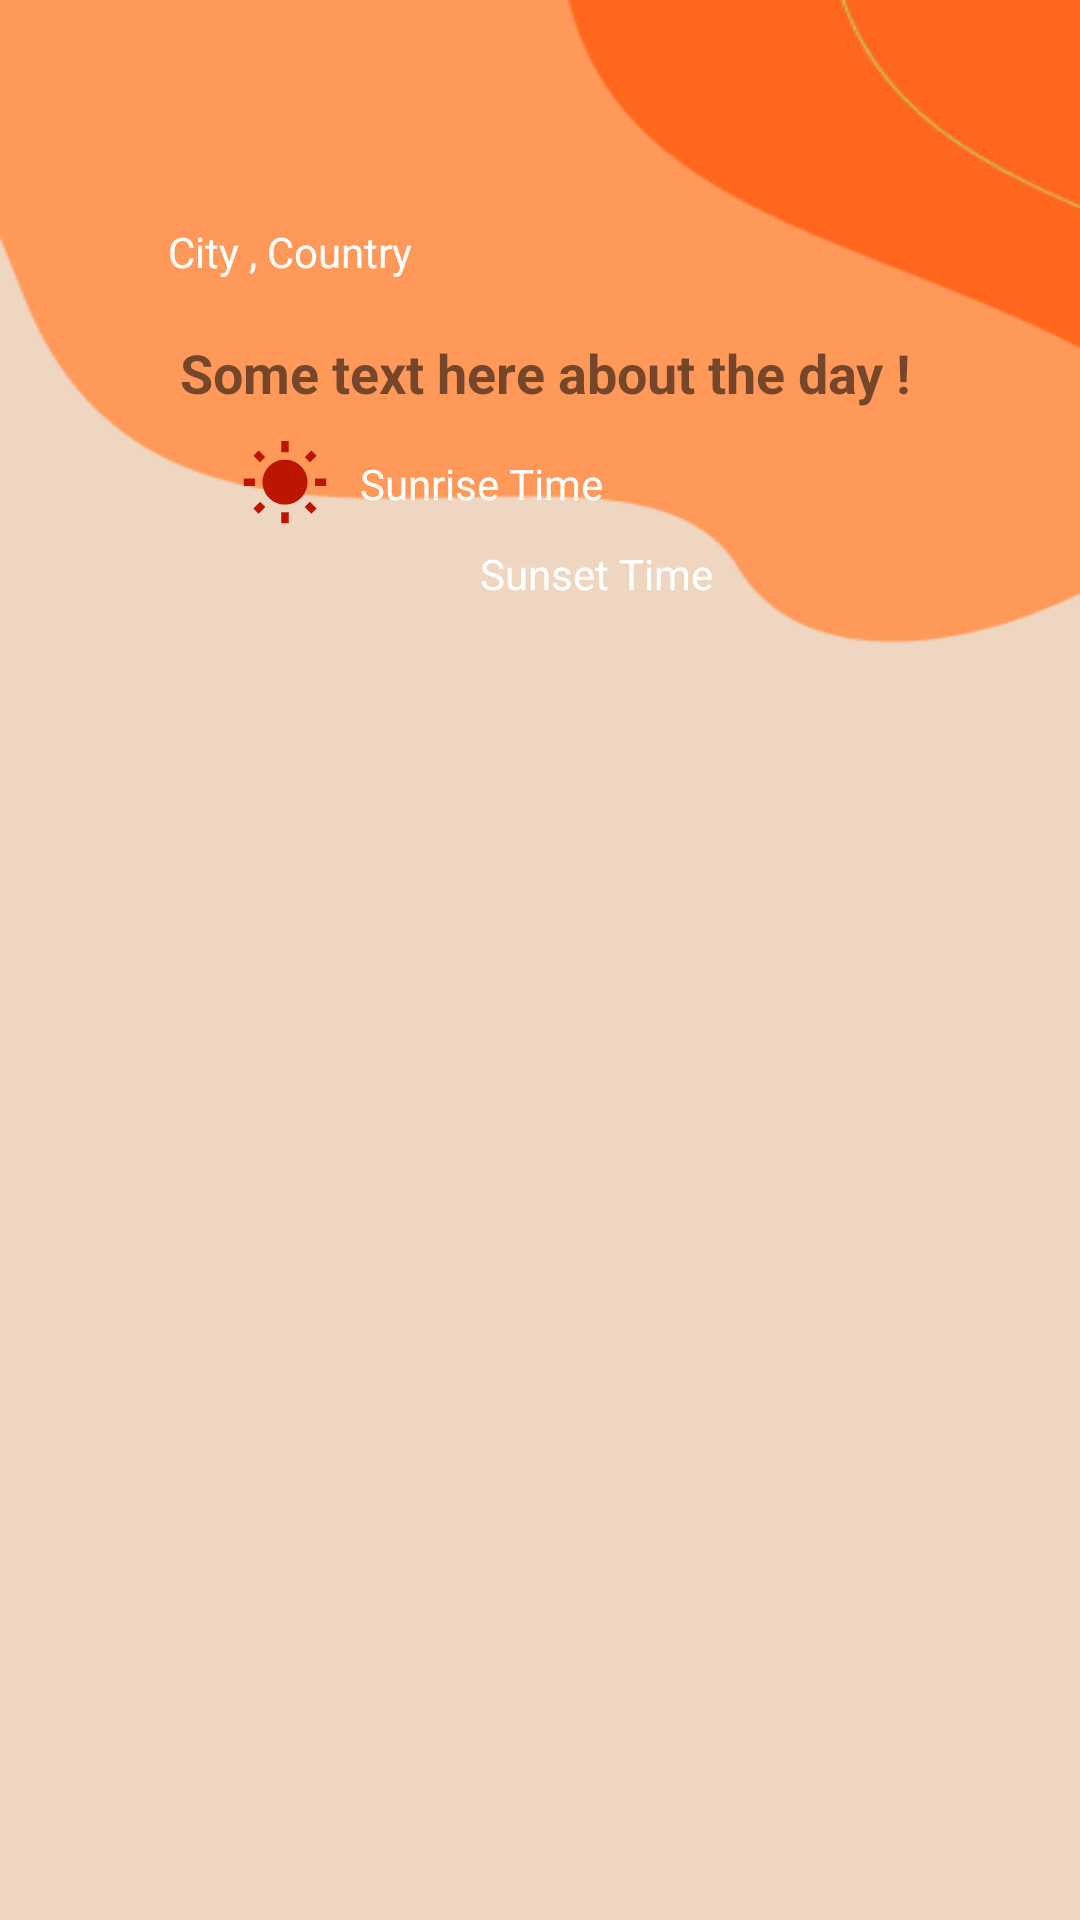

Reconstruct the res/layout file that produces this screen, plus the resources it refers to.
<!-- AndroidManifest.xml: application theme Theme.ShramanSurya.FullScreen -->
<!-- res/layout/activity_user_dashboard.xml -->
<?xml version="1.0" encoding="utf-8"?>
<androidx.constraintlayout.widget.ConstraintLayout xmlns:android="http://schemas.android.com/apk/res/android"
    xmlns:app="http://schemas.android.com/apk/res-auto"
    xmlns:tools="http://schemas.android.com/tools"
    android:layout_width="match_parent"
    android:layout_height="match_parent"
    tools:context=".user.UserDashboardActivity"
    android:background="@drawable/main">

    <com.google.android.material.appbar.AppBarLayout
        android:id="@+id/appBarLayout"
        android:layout_width="match_parent"
        android:layout_height="?attr/actionBarSize"
        android:layout_marginTop="?attr/actionBarSize"
        android:background="@android:color/transparent"
        app:elevation="0.0dp"
        app:layout_constraintEnd_toEndOf="parent"
        app:layout_constraintStart_toStartOf="parent"
        app:layout_constraintTop_toTopOf="parent">

        <androidx.appcompat.widget.Toolbar
            android:layout_width="match_parent"
            android:layout_height="match_parent">

            <LinearLayout
                android:layout_width="match_parent"
                android:layout_height="match_parent"
                android:orientation="horizontal">

                <ImageView
                    android:layout_width="wrap_content"
                    android:layout_height="match_parent"
                    android:layout_marginHorizontal="20dp"
                    android:src="@drawable/baseline_location_white_24" />

                <TextView
                    android:id="@+id/dash_text_location"
                    android:layout_width="wrap_content"
                    android:layout_height="match_parent"
                    android:gravity="center"
                    android:text="City , Country"
                    android:textColor="@color/white" />
            </LinearLayout>
        </androidx.appcompat.widget.Toolbar>

    </com.google.android.material.appbar.AppBarLayout>

    <LinearLayout
        android:id="@+id/op_data"
        android:layout_width="match_parent"
        android:layout_height="wrap_content"
        android:orientation="vertical"
        app:layout_constraintEnd_toEndOf="parent"
        app:layout_constraintStart_toStartOf="parent"
        app:layout_constraintTop_toBottomOf="@+id/appBarLayout">

        <TextView
            android:id="@+id/dash_text_info"
            android:paddingLeft="60dp"
            android:textStyle="bold"
            android:textSize="18sp"
            android:text="Some text here about the day !"
            android:layout_width="match_parent"
            android:layout_height="wrap_content"/>

        <LinearLayout
            android:layout_marginTop="10dp"
            android:paddingLeft="80dp"
            android:layout_width="match_parent"
            android:layout_height="wrap_content"
            android:orientation="horizontal">
            <ImageView
                android:layout_width="30dp"
                android:layout_height="30dp"
                android:src="@drawable/baseline_wb_sunny_24"/>
            <TextView
                android:id="@+id/dash_text_rise_time"
                android:layout_marginHorizontal="10dp"
                android:layout_width="wrap_content"
                android:layout_height="match_parent"
                android:gravity="center"
                android:textColor="@color/white"
                android:text="Sunrise Time"/>
        </LinearLayout>
        <LinearLayout
            android:paddingLeft="120dp"
            android:layout_width="match_parent"
            android:layout_height="wrap_content"
            android:orientation="horizontal">
            <ImageView
                android:layout_width="30dp"
                android:layout_height="30dp"
                android:src="@drawable/baseline_nights_stay_24"/>
            <TextView
                android:id="@+id/dash_text_set_time"
                android:layout_marginHorizontal="10dp"
                android:textColor="@color/white"
                android:layout_width="wrap_content"
                android:layout_height="match_parent"
                android:gravity="center"
                android:text="Sunset Time"/>
        </LinearLayout>

    </LinearLayout>

    <androidx.recyclerview.widget.RecyclerView
        android:id="@+id/dash_recycler_items"
        android:padding="10dp"
        android:layout_marginTop="220dp"
        android:layout_width="match_parent"
        android:layout_height="match_parent"
        app:layout_constraintEnd_toEndOf="parent"
        app:layout_constraintStart_toStartOf="parent"
        app:layout_constraintTop_toBottomOf="@+id/op_data"
        />

</androidx.constraintlayout.widget.ConstraintLayout>
<!-- resources referenced by this layout -->
<resources>
  <color name="white">#FFFFFFFF</color>
  <!-- drawable baseline_wb_sunny_24 (drawable) -->
  <vector android:height="24dp" android:tint="@color/md_theme_dark_inversePrimary"
      android:viewportHeight="24" android:viewportWidth="24"
      android:width="24dp" xmlns:android="http://schemas.android.com/apk/res/android">
      <path android:fillColor="@android:color/white" android:pathData="M6.76,4.84l-1.8,-1.79 -1.41,1.41 1.79,1.79 1.42,-1.41zM4,10.5L1,10.5v2h3v-2zM13,0.55h-2L11,3.5h2L13,0.55zM20.45,4.46l-1.41,-1.41 -1.79,1.79 1.41,1.41 1.79,-1.79zM17.24,18.16l1.79,1.8 1.41,-1.41 -1.8,-1.79 -1.4,1.4zM20,10.5v2h3v-2h-3zM12,5.5c-3.31,0 -6,2.69 -6,6s2.69,6 6,6 6,-2.69 6,-6 -2.69,-6 -6,-6zM11,22.45h2L13,19.5h-2v2.95zM3.55,18.54l1.41,1.41 1.79,-1.8 -1.41,-1.41 -1.79,1.8z"/>
  </vector>
  <color name="md_theme_dark_inversePrimary">#BC1600</color>
  <color name="md_theme_light_primary">#FF5722</color>
  <color name="md_theme_light_onPrimary">#FFFFFF</color>
  <color name="md_theme_light_primaryContainer">#FFDAD4</color>
  <color name="md_theme_light_onPrimaryContainer">#3F0300</color>
  <color name="md_theme_light_secondary">#9E421D</color>
  <color name="md_theme_light_onSecondary">#FFFFFF</color>
  <color name="md_theme_light_secondaryContainer">#FFDBCF</color>
  <color name="md_theme_light_onSecondaryContainer">#380D00</color>
  <color name="md_theme_light_tertiary">#6F4DA0</color>
  <color name="md_theme_light_onTertiary">#FFFFFF</color>
  <color name="md_theme_light_tertiaryContainer">#EDDCFF</color>
  <color name="md_theme_light_onTertiaryContainer">#280056</color>
  <color name="md_theme_light_error">#BA1A1A</color>
  <color name="md_theme_light_errorContainer">#FFDAD6</color>
  <color name="md_theme_light_onError">#FFFFFF</color>
  <color name="md_theme_light_onErrorContainer">#410002</color>
  <color name="md_theme_light_background">#FFFBFF</color>
  <color name="md_theme_light_onBackground">#201A19</color>
  <color name="md_theme_light_surface">#FFFBFF</color>
  <color name="md_theme_light_onSurface">#201A19</color>
  <color name="md_theme_light_surfaceVariant">#F5DDD9</color>
  <color name="md_theme_light_onSurfaceVariant">#534340</color>
  <color name="md_theme_light_outline">#857370</color>
  <color name="md_theme_light_inverseOnSurface">#FBEEEB</color>
  <color name="md_theme_light_inverseSurface">#362F2D</color>
  <color name="md_theme_light_inversePrimary">#FFB4A6</color>
</resources>
